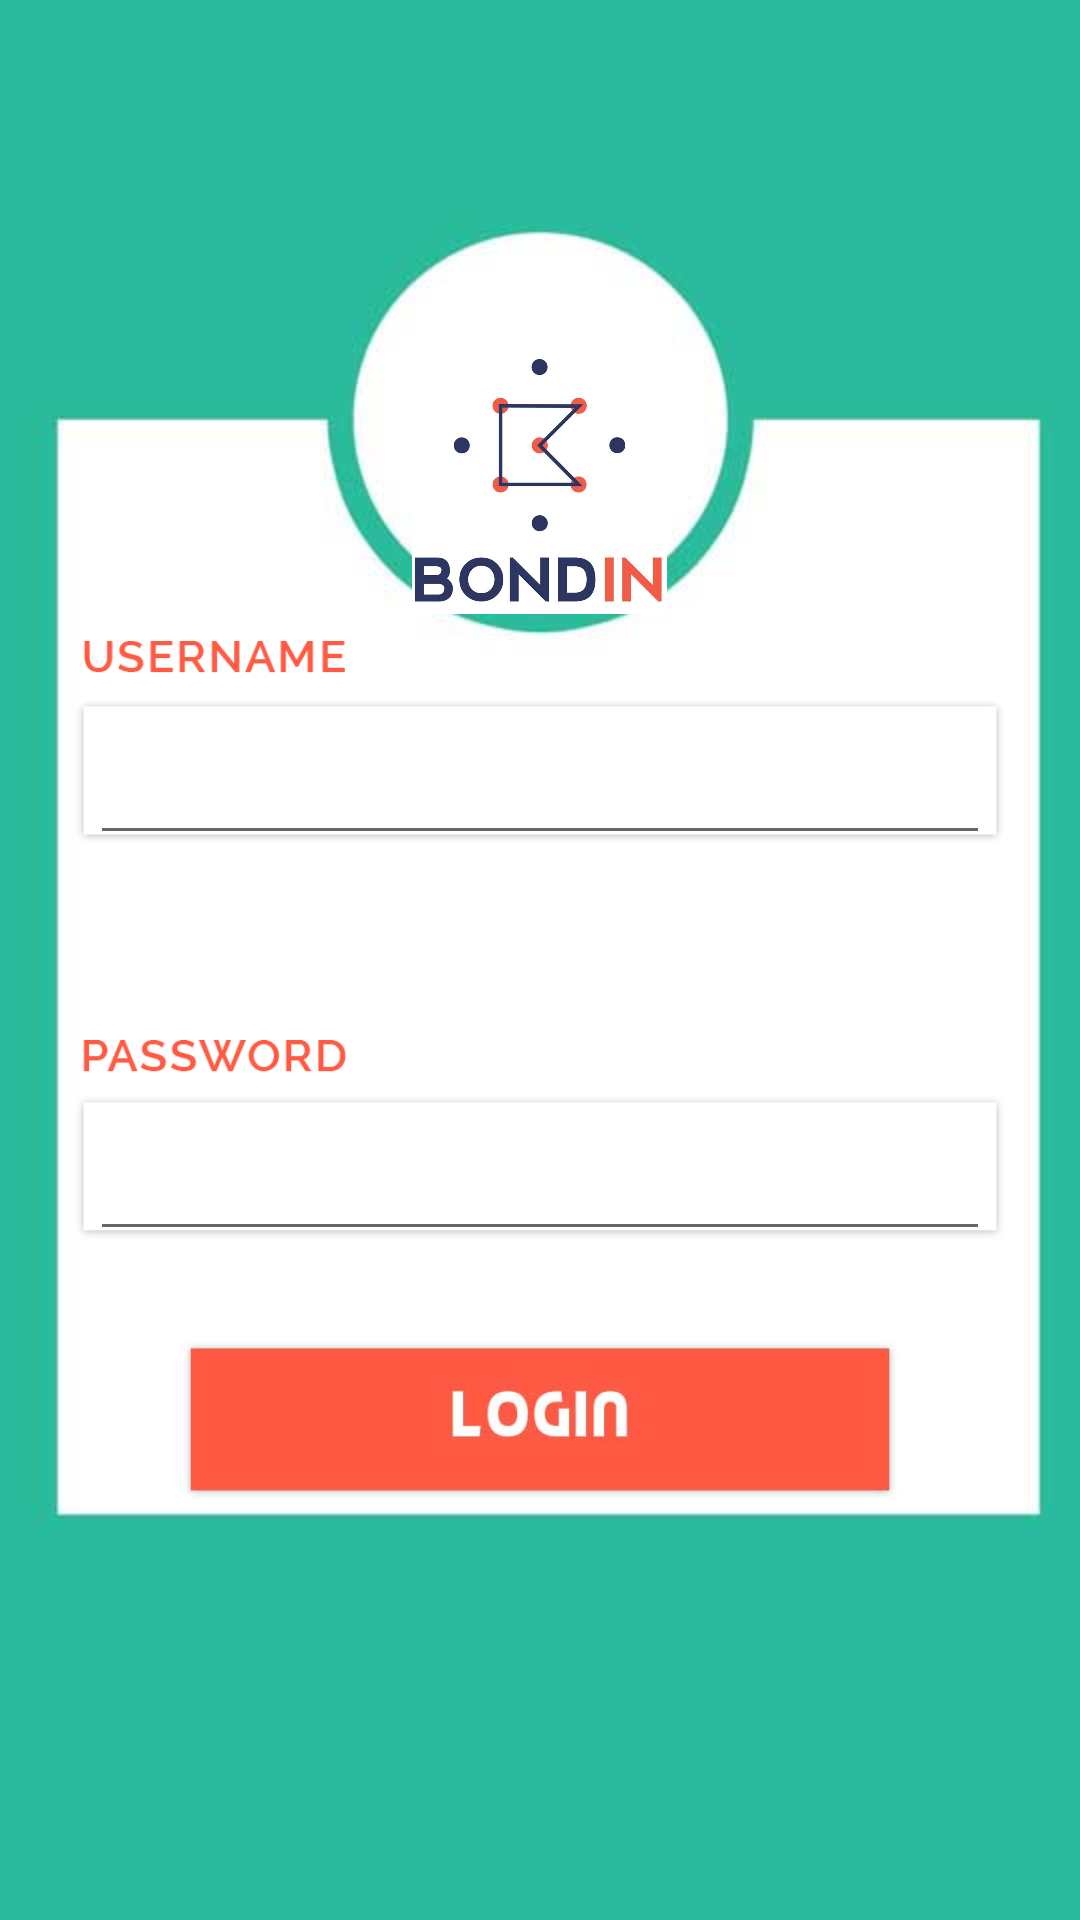

This screen was rendered from an Android layout file. Write that file and the resources it references.
<!-- AndroidManifest.xml: application theme AppTheme -->
<!-- res/layout/activity_login.xml -->
<?xml version="1.0" encoding="utf-8"?>
<RelativeLayout xmlns:android="http://schemas.android.com/apk/res/android"
    xmlns:tools="http://schemas.android.com/tools"
    android:layout_width="match_parent"
    android:layout_height="match_parent"
    android:background="@drawable/loginback2"
    tools:context="com.hackomaniacs.bondin.LoginActivity">



    <ImageView
        android:layout_width="300dp"
        android:layout_height="53dp"
        android:id="@+id/imageButton3"
        android:src="@drawable/loginbtn"
        android:onClick="goPr"
        android:layout_marginBottom="140dp"
        android:layout_alignParentBottom="true"
        android:layout_centerHorizontal="true" />

    <ImageView
        android:layout_width="310dp"
        android:layout_height="wrap_content"
        android:id="@+id/imageView"
        android:layout_centerHorizontal="true"
        android:src="@drawable/loginusername"
        android:layout_marginBottom="105dp"
        android:layout_above="@+id/imageButton3"
         />

    <ImageView
        android:layout_width="310dp"
        android:layout_height="wrap_content"
        android:id="@+id/imageView5"
        android:src="@drawable/loginpassword"
        android:layout_centerHorizontal="true"
        android:layout_alignBottom="@+id/imageButton3"
        android:layout_marginBottom="27dp" />

    <EditText
        android:layout_width="wrap_content"
        android:layout_height="wrap_content"
        android:id="@+id/editText"
        android:layout_marginLeft="5dp"
        android:layout_marginRight="5dp"
        android:layout_marginBottom="2dp"

        android:layout_alignStart="@+id/imageView"
        android:layout_alignEnd="@+id/imageView"
        android:layout_above="@+id/imageView5"
        android:layout_centerHorizontal="true" />

    <EditText
        android:layout_width="wrap_content"
        android:layout_height="wrap_content"
        android:inputType="textPassword"

        android:layout_marginLeft="5dp"
        android:layout_marginRight="5dp"
        android:layout_alignStart="@+id/imageView"
        android:layout_alignEnd="@+id/imageView"
        android:id="@+id/editText2"
        android:layout_above="@+id/imageButton3"
        android:layout_centerHorizontal="true"
        android:layout_marginBottom="30dp" />
    <ImageView
        android:layout_width="85dp"
        android:layout_height="85dp"
        android:id="@+id/imageView12"
        android:src="@drawable/bondin"
        android:layout_marginBottom="39dp"
        android:layout_above="@+id/editText"
        android:layout_centerHorizontal="true" />


</RelativeLayout>
<!-- resources referenced by this layout -->
<resources>
  <!-- drawable bondin: jpg bitmap (drawable, 22760 bytes) -->
  <!-- drawable loginback2: jpg bitmap (drawable, 9973 bytes) -->
  <!-- drawable loginbtn: jpg bitmap (drawable, 6681 bytes) -->
  <!-- drawable loginpassword: png bitmap (drawable, 4906 bytes) -->
  <!-- drawable loginusername: png bitmap (drawable, 4280 bytes) -->
  <style name="AppTheme" parent="Theme.AppCompat.Light.DarkActionBar">
  
          <item name="windowNoTitle">true</item>
          <item name="windowActionBar">false</item>
          <item name="colorPrimary">@color/colorPrimary</item>
          <item name="colorPrimaryDark">#2abb9f</item>
          <item name="colorAccent">@color/colorAccent</item>
      </style>
  <!-- not gathered from this repository: default colours our renderer supplied (Android Studio template values) -->
  <color name="colorPrimary">#FF6200EE</color>
  <color name="colorAccent">#FF03DAC5</color>
</resources>
